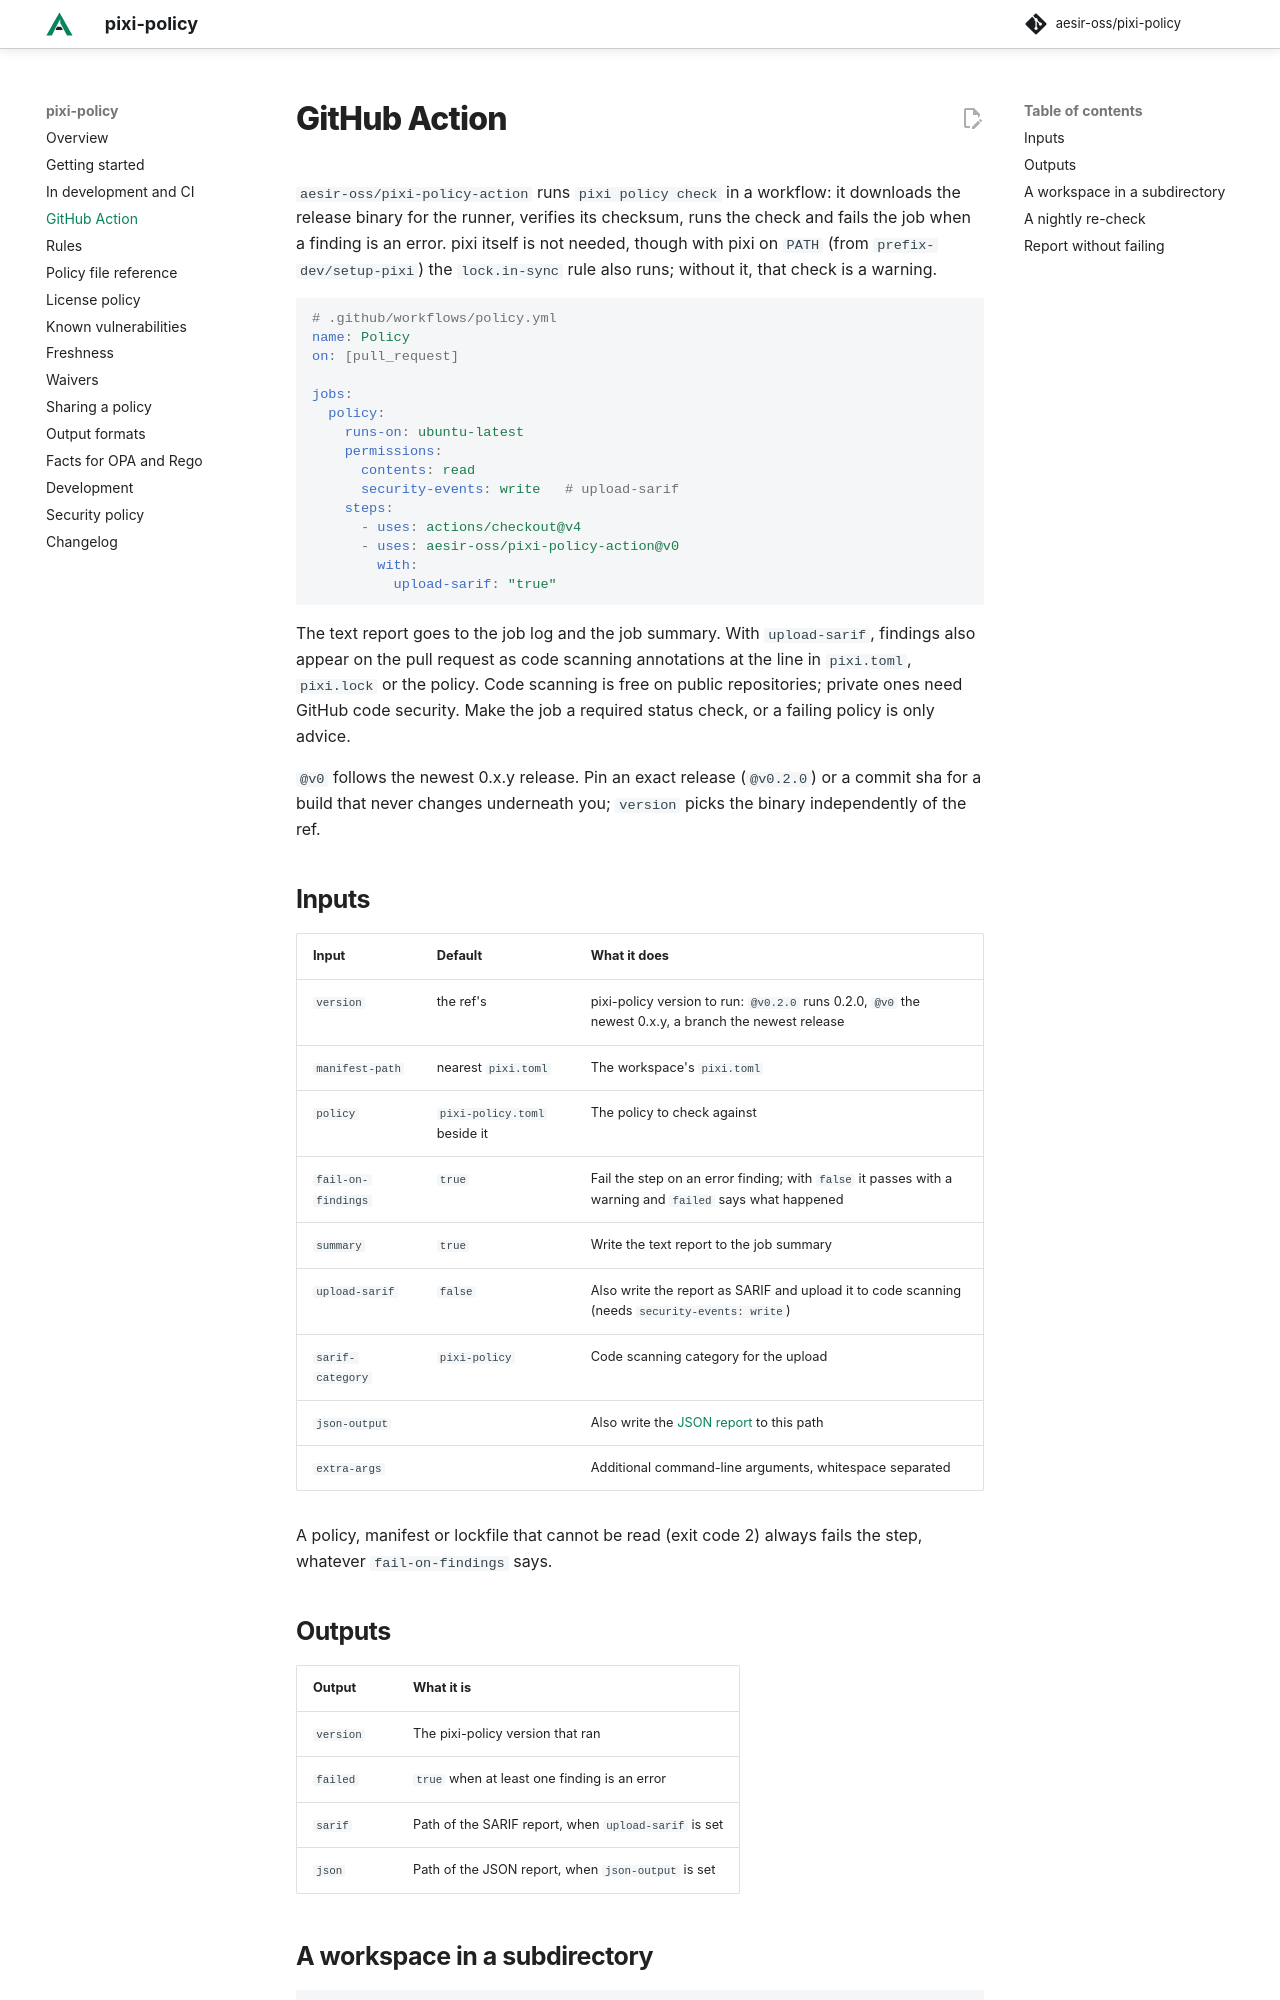

repository: aesir-oss/pixi-policy · page: dev/github-action/index.html · generator: mkdocs

# GitHub Action

`aesir-oss/pixi-policy-action` runs `pixi policy check` in a workflow: it downloads the release binary for the runner,
verifies its checksum, runs the check and fails the job when a finding is an error. pixi itself is not needed, though
with pixi on `PATH` (from `prefix-dev/setup-pixi`) the `lock.in-sync` rule also runs; without it, that check is a
warning.

```yaml
# .github/workflows/policy.yml
name: Policy
on: [pull_request]

jobs:
  policy:
    runs-on: ubuntu-latest
    permissions:
      contents: read
      security-events: write   # upload-sarif
    steps:
      - uses: actions/checkout@v4
      - uses: aesir-oss/pixi-policy-action@v0
        with:
          upload-sarif: "true"
```

The text report goes to the job log and the job summary. With `upload-sarif`, findings also appear on the pull request
as code scanning annotations at the line in `pixi.toml`, `pixi.lock` or the policy. Code scanning is free on public
repositories; private ones need GitHub code security. Make the job a required status check, or a failing policy is
only advice.

`@v0` follows the newest 0.x.y release. Pin an exact release (`@v0.2.0`) or a commit sha for a build that never
changes underneath you; `version` picks the binary independently of the ref.

## Inputs

| Input | Default | What it does |
|---|---|---|
| `version` | the ref's | pixi-policy version to run: `@v0.2.0` runs 0.2.0, `@v0` the newest 0.x.y, a branch the newest release |
| `manifest-path` | nearest `pixi.toml` | The workspace's `pixi.toml` |
| `policy` | `pixi-policy.toml` beside it | The policy to check against |
| `fail-on-findings` | `true` | Fail the step on an error finding; with `false` it passes with a warning and `failed` says what happened |
| `summary` | `true` | Write the text report to the job summary |
| `upload-sarif` | `false` | Also write the report as SARIF and upload it to code scanning (needs `security-events: write`) |
| `sarif-category` | `pixi-policy` | Code scanning category for the upload |
| `json-output` | | Also write the [JSON report](output.md#json) to this path |
| `extra-args` | | Additional command-line arguments, whitespace separated |

A policy, manifest or lockfile that cannot be read (exit code 2) always fails the step, whatever `fail-on-findings`
says.
